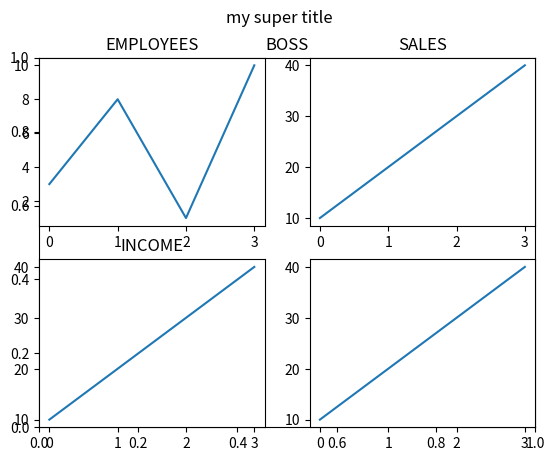

Write Python code to recreate this figure.
import matplotlib.pyplot as plt
import numpy as np

# xpoints = np.array([0, 6])
# ypoints = np.array([0, 250])

# plt.plot(xpoints, ypoints) #ek straight line ban jayegiii
# plt.show()

# pt = np.array([30, 8, 15, 10])

# plt.plot(pt, marker = 'o') #filled circle will be used as a markers in the points of the marksz
# plt.show()

# #to make the lined with the particular line style
# plt.plot(pt, linestyle = 'dotted', linewidth = '5.5', c = 'red')
# plt.show()

# y1 = np.array([3, 8, 1, 10])
# y2 = np.array([6, 2, 7, 11])

# #ek hi graph me do lines ko plot krna
# plt.plot(y1) 
# plt.plot(y2)

# plt.show()

# x1 = np.array([10,30,15,5])
# x2 = np.array([3,8,2,5])
# y1 = np.array([9,30,10,25])
# y2 = np.array([11,35,25,15])
# plt.plot(x1,y1,x2,y2)
# plt.show()


#labels and titles

# x = np.array([80, 85, 90, 95, 100, 105, 110, 115, 120, 125])
# y = np.array([220, 290, 200, 170, 180, 298, 200, 310, 320, 330])


# plt.plot(x,y)
# plt.title("learning matplotlib", loc='right')
# plt.xlabel("X-LABEL", fontdict={'color':'red', 'size':15})
# plt.ylabel("Y-LABEL", fontdict={'color':'purple', 'size':25})
# # plt.grid(axis='y') #maths jaisa dabba dabba laane ke ;iye grid use krte hai, ussme agar bas horizontal line chahiye to axis = 'y' and verticle line chahiye to axis = 'x' karna hai

# plt.grid(color = 'green', linestyle = 'dotted', linewidth = 1) #grid lines ko style dene ke liyee

# plt.show()



#displaying multiple plots

#plot 1:
x = np.array([0, 1, 2, 3])
y = np.array([3, 8, 1, 10])
plt.title("BOSS")
# plt.subplot(1,2,1) #the figure has 1 row, 2 columns, and this plot is the first plot.
plt.subplot(2,2,1) # the figure has 2 rows, 2 cols, and this is the 1st plot
plt.plot(x,y)



#plot 2:
x = np.array([0, 1, 2, 3])
y = np.array([10, 20, 30, 40])
plt.title("EMPLOYEES")
# plt.subplot(1,2,2) #the figure has 1 row, 2 columns, and this plot is the second plot.
plt.subplot(2,2,2) # the figure has 2 rows, 2 cols, and this is the 2nd plot
plt.plot(x,y)

#plot 3:
x = np.array([0, 1, 2, 3])
y = np.array([10, 20, 30, 40])
plt.title("SALES")
# plt.subplot(1,2,2) #the figure has 1 row, 2 columns, and this plot is the second plot.
plt.subplot(2,2,3) # the figure has 2 rows, 2 cols, and this is the 2nd plot
plt.plot(x,y)

#plot 4:
x = np.array([0, 1, 2, 3])
y = np.array([10, 20, 30, 40])
plt.title("INCOME")
# plt.subplot(1,2,2) #the figure has 1 row, 2 columns, and this plot is the second plot.
plt.subplot(2,2,4) # the figure has 2 rows, 2 cols, and this is the 2nd plot
plt.plot(x,y)

plt.suptitle("my super title")
plt.show()

#we can draw many plots and graphs requiredd we just need to add as many rows as cols required